Run: headless pygame with SDL's dummy video driver; simulated clock (each Clock.tick advances the game by its frame time, no real sleeping); random seed 0; keys injected as events and as key.get_pressed() state; no mouse input.
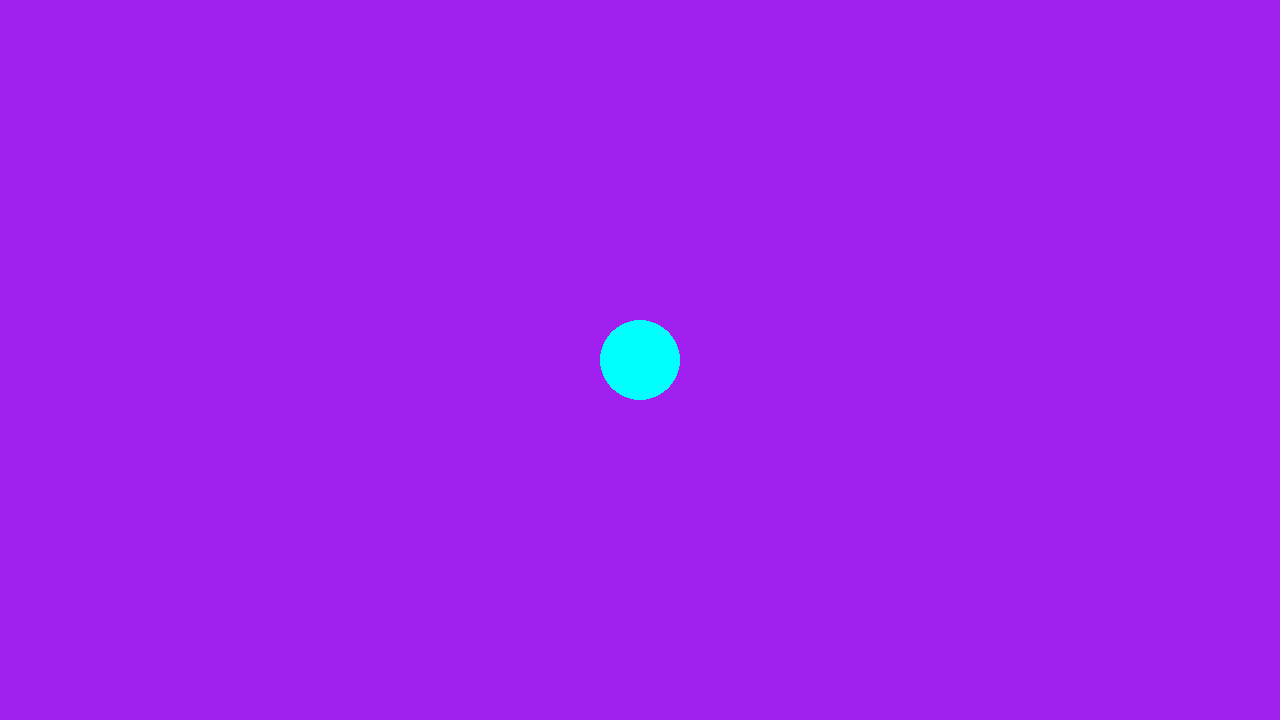
Frame 1 of 4 · flips 1–60 · no input
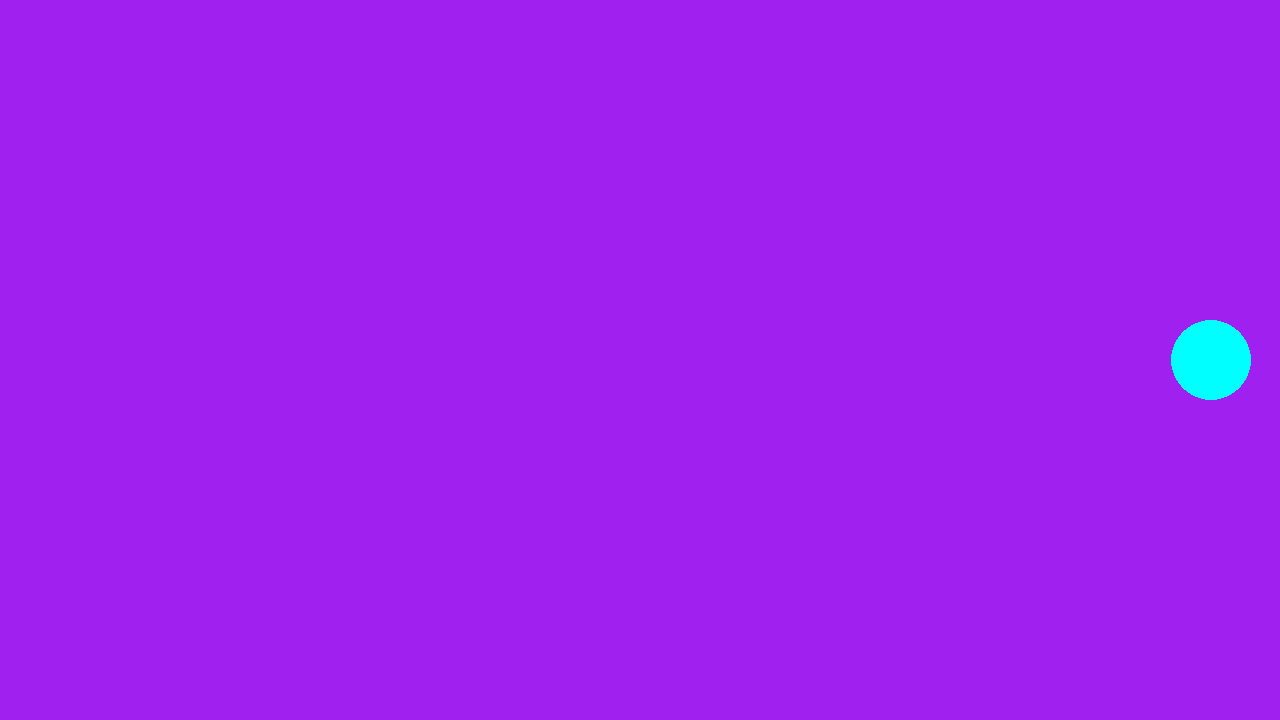
Frame 2 of 4 · flips 61–180 · tapped SPACE, RETURN · held RIGHT (→), D
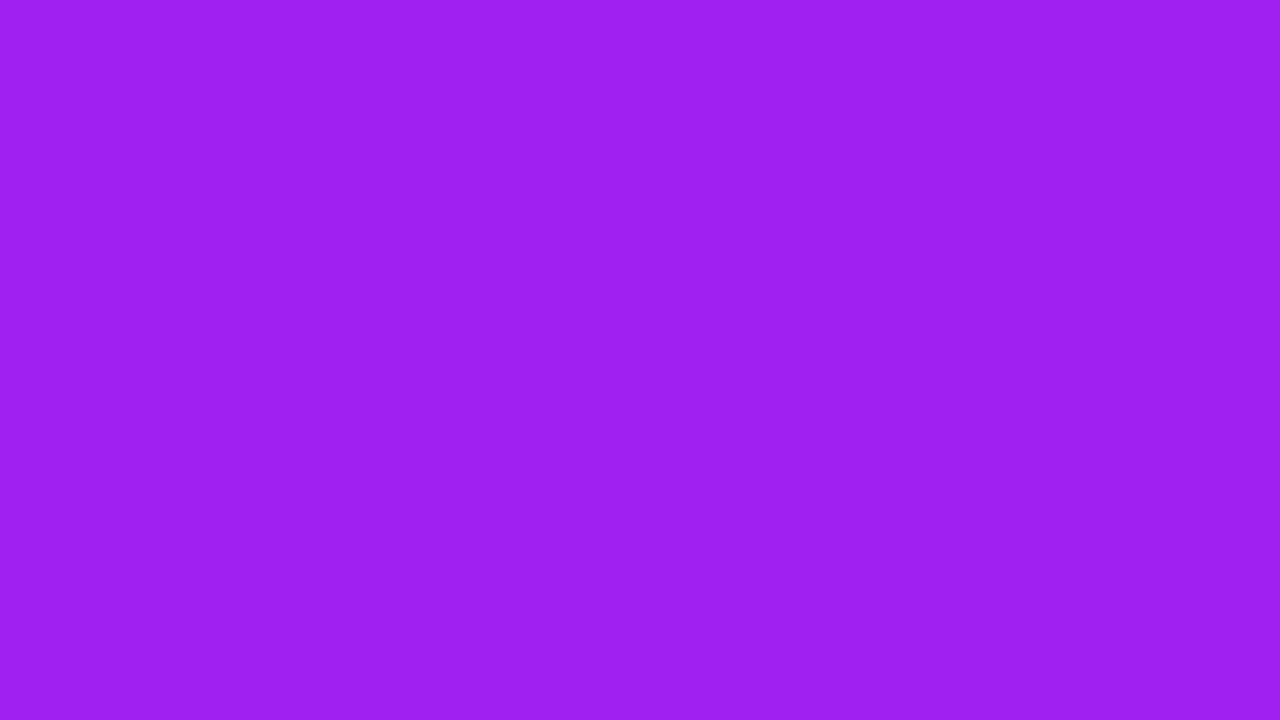
Frame 3 of 4 · flips 181–300 · held DOWN (↓), S
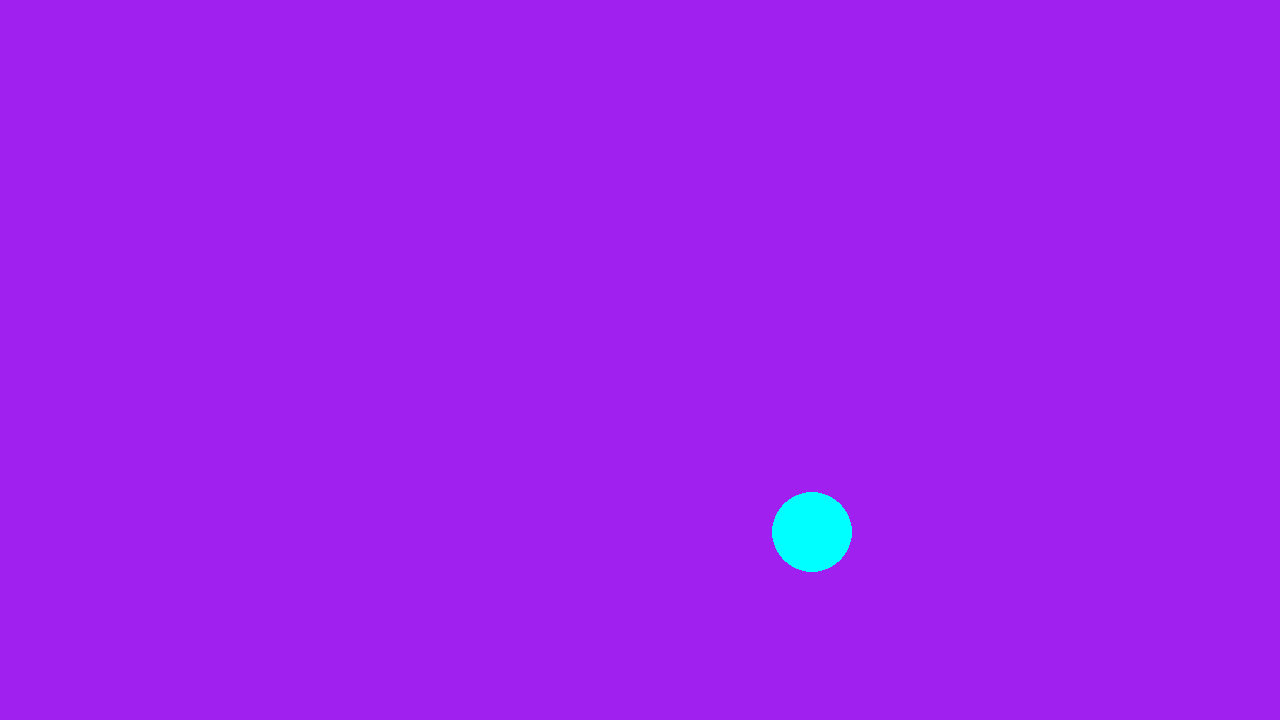
Frame 4 of 4 · flips 301–420 · held LEFT (←), A, UP (↑), W

The pygame program that drew these frames:

#!/usr/bin/python3

import pygame

pygame.init()
screen = pygame.display.set_mode((1280, 720))
clock = pygame.time.Clock()
running = True
dt = 0

player_pos = pygame.Vector2(screen.get_width() / 2, screen.get_height() / 2)

while running:
  for event in pygame.event.get():
    if event.type == pygame.QUIT:
      running = False
    elif event.type == pygame.KEYDOWN:
      if event.key == pygame.K_ESCAPE:
        running = False

  screen.fill("purple")

  pygame.draw.circle(screen, "cyan", player_pos, 40)

  keys = pygame.key.get_pressed()
  direction = pygame.Vector2()
  if keys[pygame.K_w]:
    direction.y -= 1
  if keys[pygame.K_s]:
    direction.y += 1
  if keys[pygame.K_a]:
    direction.x -= 1
  if keys[pygame.K_d]:
    direction.x += 1

  if direction.magnitude():
    player_pos += direction.normalize() * 300 * dt

  pygame.display.flip()

  dt = clock.tick(60) / 1000 # Set 60 FPS limit

pygame.quit()
